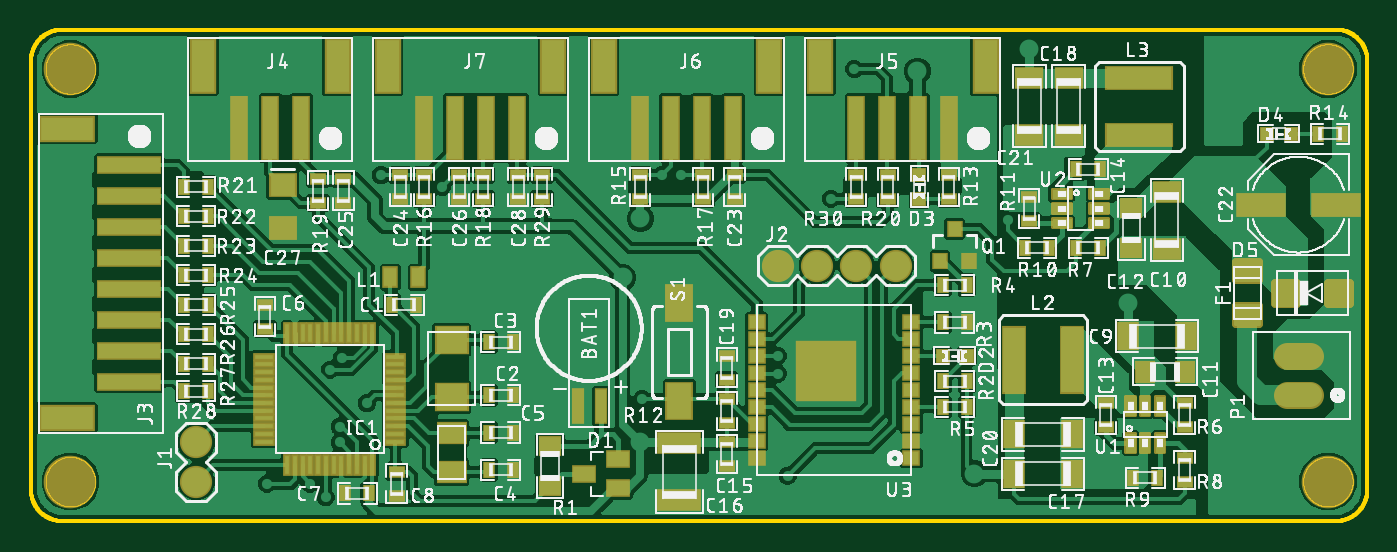
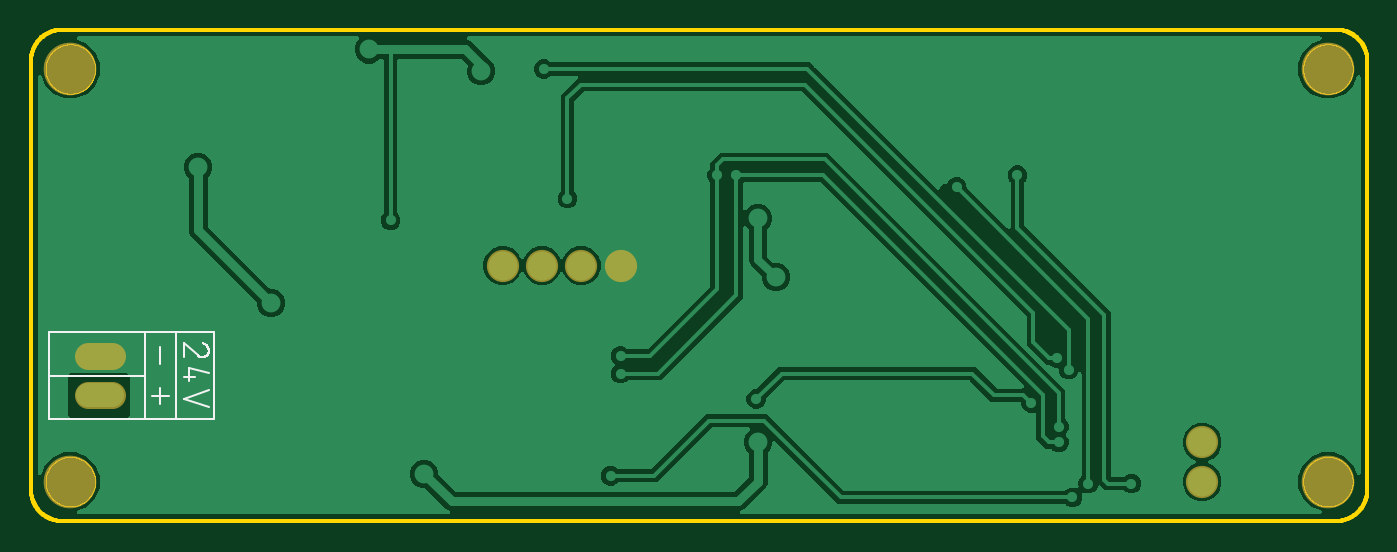
Circuit board: 8 layer files. Board 86.4 x 31.8 mm.
- bottom_copper: aurola-board.GBL (61610 bytes)
- bottom_silk: aurola-board.GBO (4043 bytes)
- bottom_mask: aurola-board.GBS (473 bytes)
- outline: aurola-board.GKO (25659 bytes)
- top_copper: aurola-board.GTL (259268 bytes)
- top_silk: aurola-board.GTO (662965 bytes)
- paste: aurola-board.GTP (15673 bytes)
- top_mask: aurola-board.GTS (10056 bytes)

=== bottom_copper: aurola-board.GBL (61610 bytes, source omitted) ===
=== bottom_silk: aurola-board.GBO ===
G04 EAGLE Gerber RS-274X export*
G75*
%MOMM*%
%FSLAX25Y25*%
%LPD*%
%AMOC8*
5,1,8,0,0,1.08239X$1,22.5*%
G01*
%ADD10C,0.152400*%


D10*
X8521700Y1219200D02*
X8521700Y660400D01*
X7899400Y660400D01*
X7899400Y939800D01*
X7899400Y1219200D01*
X8521700Y1219200D01*
X8521700Y939800D02*
X7899400Y939800D01*
X7899400Y660400D02*
X7696200Y660400D01*
X7696200Y1219200D01*
X7899400Y1219200D01*
X7853680Y807438D02*
X7745307Y807438D01*
X7799493Y861624D02*
X7799493Y753251D01*
X7805138Y1014307D02*
X7805138Y1122680D01*
X7696200Y1219200D02*
X7454900Y1219200D01*
X7454900Y660400D01*
X7696200Y660400D01*
X7528560Y1057769D02*
X7527578Y1057781D01*
X7526597Y1057816D01*
X7525616Y1057876D01*
X7524638Y1057959D01*
X7523661Y1058065D01*
X7522688Y1058195D01*
X7521718Y1058349D01*
X7520752Y1058526D01*
X7519791Y1058726D01*
X7518834Y1058950D01*
X7517884Y1059196D01*
X7516939Y1059466D01*
X7516002Y1059758D01*
X7515071Y1060073D01*
X7514149Y1060410D01*
X7513235Y1060769D01*
X7512330Y1061151D01*
X7511434Y1061554D01*
X7510549Y1061978D01*
X7509674Y1062424D01*
X7508810Y1062891D01*
X7507957Y1063379D01*
X7507117Y1063887D01*
X7506289Y1064415D01*
X7505474Y1064963D01*
X7504672Y1065531D01*
X7503885Y1066117D01*
X7503112Y1066723D01*
X7502354Y1067347D01*
X7501611Y1067990D01*
X7500884Y1068650D01*
X7500172Y1069327D01*
X7499478Y1070021D01*
X7498801Y1070733D01*
X7498141Y1071460D01*
X7497498Y1072203D01*
X7496874Y1072961D01*
X7496268Y1073734D01*
X7495682Y1074521D01*
X7495114Y1075323D01*
X7494566Y1076138D01*
X7494038Y1076966D01*
X7493530Y1077806D01*
X7493042Y1078659D01*
X7492575Y1079523D01*
X7492129Y1080398D01*
X7491705Y1081283D01*
X7491302Y1082179D01*
X7490920Y1083084D01*
X7490561Y1083998D01*
X7490224Y1084920D01*
X7489909Y1085851D01*
X7489617Y1086788D01*
X7489347Y1087733D01*
X7489101Y1088683D01*
X7488877Y1089640D01*
X7488677Y1090601D01*
X7488500Y1091567D01*
X7488346Y1092537D01*
X7488216Y1093510D01*
X7488110Y1094487D01*
X7488027Y1095465D01*
X7487967Y1096446D01*
X7487932Y1097427D01*
X7487920Y1098409D01*
X7487935Y1099672D01*
X7487981Y1100933D01*
X7488057Y1102194D01*
X7488164Y1103452D01*
X7488301Y1104707D01*
X7488469Y1105959D01*
X7488666Y1107206D01*
X7488894Y1108448D01*
X7489152Y1109684D01*
X7489439Y1110913D01*
X7489757Y1112135D01*
X7490103Y1113349D01*
X7490479Y1114555D01*
X7490884Y1115751D01*
X7491318Y1116937D01*
X7491780Y1118112D01*
X7492271Y1119275D01*
X7492790Y1120426D01*
X7493336Y1121565D01*
X7493909Y1122690D01*
X7494510Y1123800D01*
X7495137Y1124896D01*
X7495791Y1125976D01*
X7496471Y1127040D01*
X7497176Y1128088D01*
X7497906Y1129118D01*
X7498661Y1130130D01*
X7499440Y1131123D01*
X7500243Y1132098D01*
X7501070Y1133053D01*
X7501919Y1133987D01*
X7502790Y1134901D01*
X7503684Y1135793D01*
X7504599Y1136663D01*
X7505534Y1137511D01*
X7506490Y1138337D01*
X7507465Y1139138D01*
X7508460Y1139916D01*
X7509473Y1140670D01*
X7510504Y1141399D01*
X7511552Y1142103D01*
X7512617Y1142781D01*
X7513698Y1143434D01*
X7514794Y1144060D01*
X7515906Y1144659D01*
X7517031Y1145231D01*
X7518170Y1145776D01*
X7519322Y1146293D01*
X7520486Y1146783D01*
X7521662Y1147244D01*
X7522848Y1147676D01*
X7524045Y1148079D01*
X7560169Y1071316D02*
X7559421Y1070549D01*
X7558654Y1069801D01*
X7557869Y1069072D01*
X7557067Y1068363D01*
X7556247Y1067674D01*
X7555411Y1067004D01*
X7554558Y1066356D01*
X7553690Y1065729D01*
X7552807Y1065123D01*
X7551909Y1064539D01*
X7550997Y1063977D01*
X7550072Y1063438D01*
X7549133Y1062921D01*
X7548182Y1062428D01*
X7547220Y1061958D01*
X7546246Y1061512D01*
X7545261Y1061090D01*
X7544267Y1060693D01*
X7543263Y1060320D01*
X7542250Y1059971D01*
X7541229Y1059648D01*
X7540200Y1059350D01*
X7539164Y1059077D01*
X7538122Y1058829D01*
X7537074Y1058607D01*
X7536021Y1058411D01*
X7534964Y1058241D01*
X7533902Y1058097D01*
X7532838Y1057979D01*
X7531771Y1057887D01*
X7530701Y1057822D01*
X7529631Y1057782D01*
X7528560Y1057769D01*
X7560169Y1071316D02*
X7650480Y1148080D01*
X7650480Y1057769D01*
X7614356Y991768D02*
X7487920Y955643D01*
X7614356Y991768D02*
X7614356Y901457D01*
X7578231Y928550D02*
X7650480Y928550D01*
X7650480Y790300D02*
X7487920Y844487D01*
X7487920Y736113D02*
X7650480Y790300D01*
M02*

=== bottom_mask: aurola-board.GBS ===
G04 EAGLE Gerber RS-274X export*
G75*
%MOMM*%
%FSLAX25Y25*%
%LPD*%
%AMOC8*
5,1,8,0,0,1.08239X$1,22.5*%
G01*
%ADD10C,3.403200*%
%ADD11C,2.082800*%
%ADD12C,1.727200*%


D10*
X8382000Y2921000D03*
X8382000Y254000D03*
X254000Y2921000D03*
X254000Y254000D03*
D11*
X4826000Y1651000D03*
X5080000Y1651000D03*
X5334000Y1651000D03*
X5588000Y1651000D03*
X1066800Y508000D03*
X1066800Y254000D03*
D12*
X8115300Y812800D02*
X8267700Y812800D01*
X8267700Y1066800D02*
X8115300Y1066800D01*
M02*

=== outline: aurola-board.GKO (25659 bytes, source omitted) ===
=== top_copper: aurola-board.GTL (259268 bytes, source omitted) ===
=== top_silk: aurola-board.GTO (662965 bytes, source omitted) ===
=== paste: aurola-board.GTP (15673 bytes, source omitted) ===
=== top_mask: aurola-board.GTS (10056 bytes, source omitted) ===
